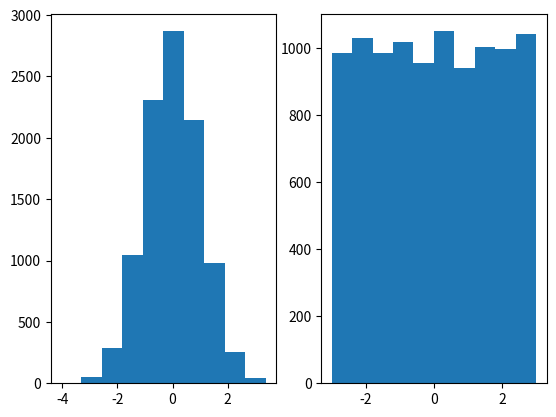

Python code for this plot:
import matplotlib.pyplot as plt
import numpy as np

# 1 row, 2 colums, first plot
plt.subplot(1, 2, 1)
x = np.random.normal(0.0, 1.0, 10000)
plt.hist(x)

# 1 row, 2 colums, second plot
plt.subplot(1, 2, 2)
x = np.random.uniform(-3.0, 3.0, 10000)
plt.hist(x)

plt.show()